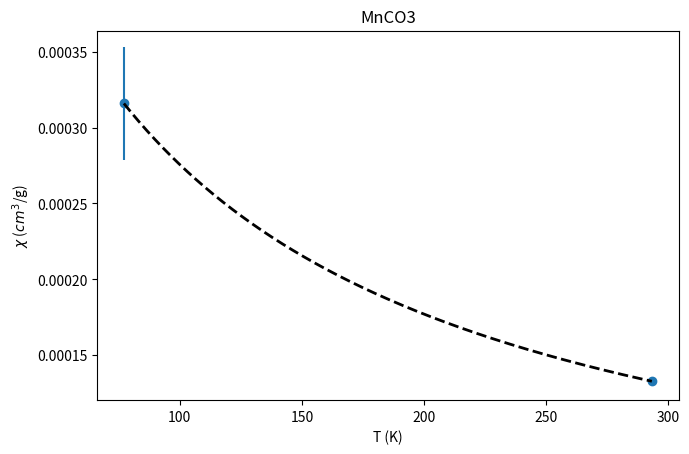

Write the Python code that produced this figure. (Note: this script raises an exception after producing the figure.)
import csv
import numpy as np
import matplotlib.pyplot as plt
from scipy.optimize import curve_fit

T = np.array([77.15, 293.25])
TErr = np.array([0.1, 0.1])
chi = np.array([3.1600E-04, 1.3270E-04])
chiErr = np.array([3.7030E-05, 1.3816E-06])

def frac_fit(x, C, T0):
    return C / (x - T0)

p0 = [1,
      0]

popt, pcov = curve_fit(frac_fit, T, chi, p0 = p0, sigma = chiErr, absolute_sigma = True)

C, T0 = popt
C_err = np.sqrt(np.diag(pcov))[0]
T0_err = np.sqrt(np.diag(pcov))[1]

N = len(T)
p = len(popt)

residuals = chi - frac_fit(T, C, T0)

print(f"x = ({C:.4e} ± {C_err:.4e}) / (T - ({T0:.4e} ± {T0_err:.4e}) ")

# --- Plot with Matplotlib ---
plt.figure(figsize = (7.5, 4.8))
plt.scatter(T, chi)
plt.errorbar(T, chi, yerr = chiErr, xerr = TErr, fmt = "None")
xfit = np.linspace(min(T), max(T), 1000)
yfit = frac_fit(xfit, C, T0)
plt.plot(xfit, yfit, 'k--', linewidth=2)

plt.xlabel(r"T (K)")
plt.ylabel(r"$\chi$ ($cm^3$/g)")
plt.title("MnCO3")
# plt.legend()
plt.savefig("Magnetic Suceptibilty/Plots/MnCO3.png")
plt.show()

plt.figure()
plt.scatter(T, residuals)
plt.axhline(0, color='k')
plt.title("Residuals")
plt.show()
